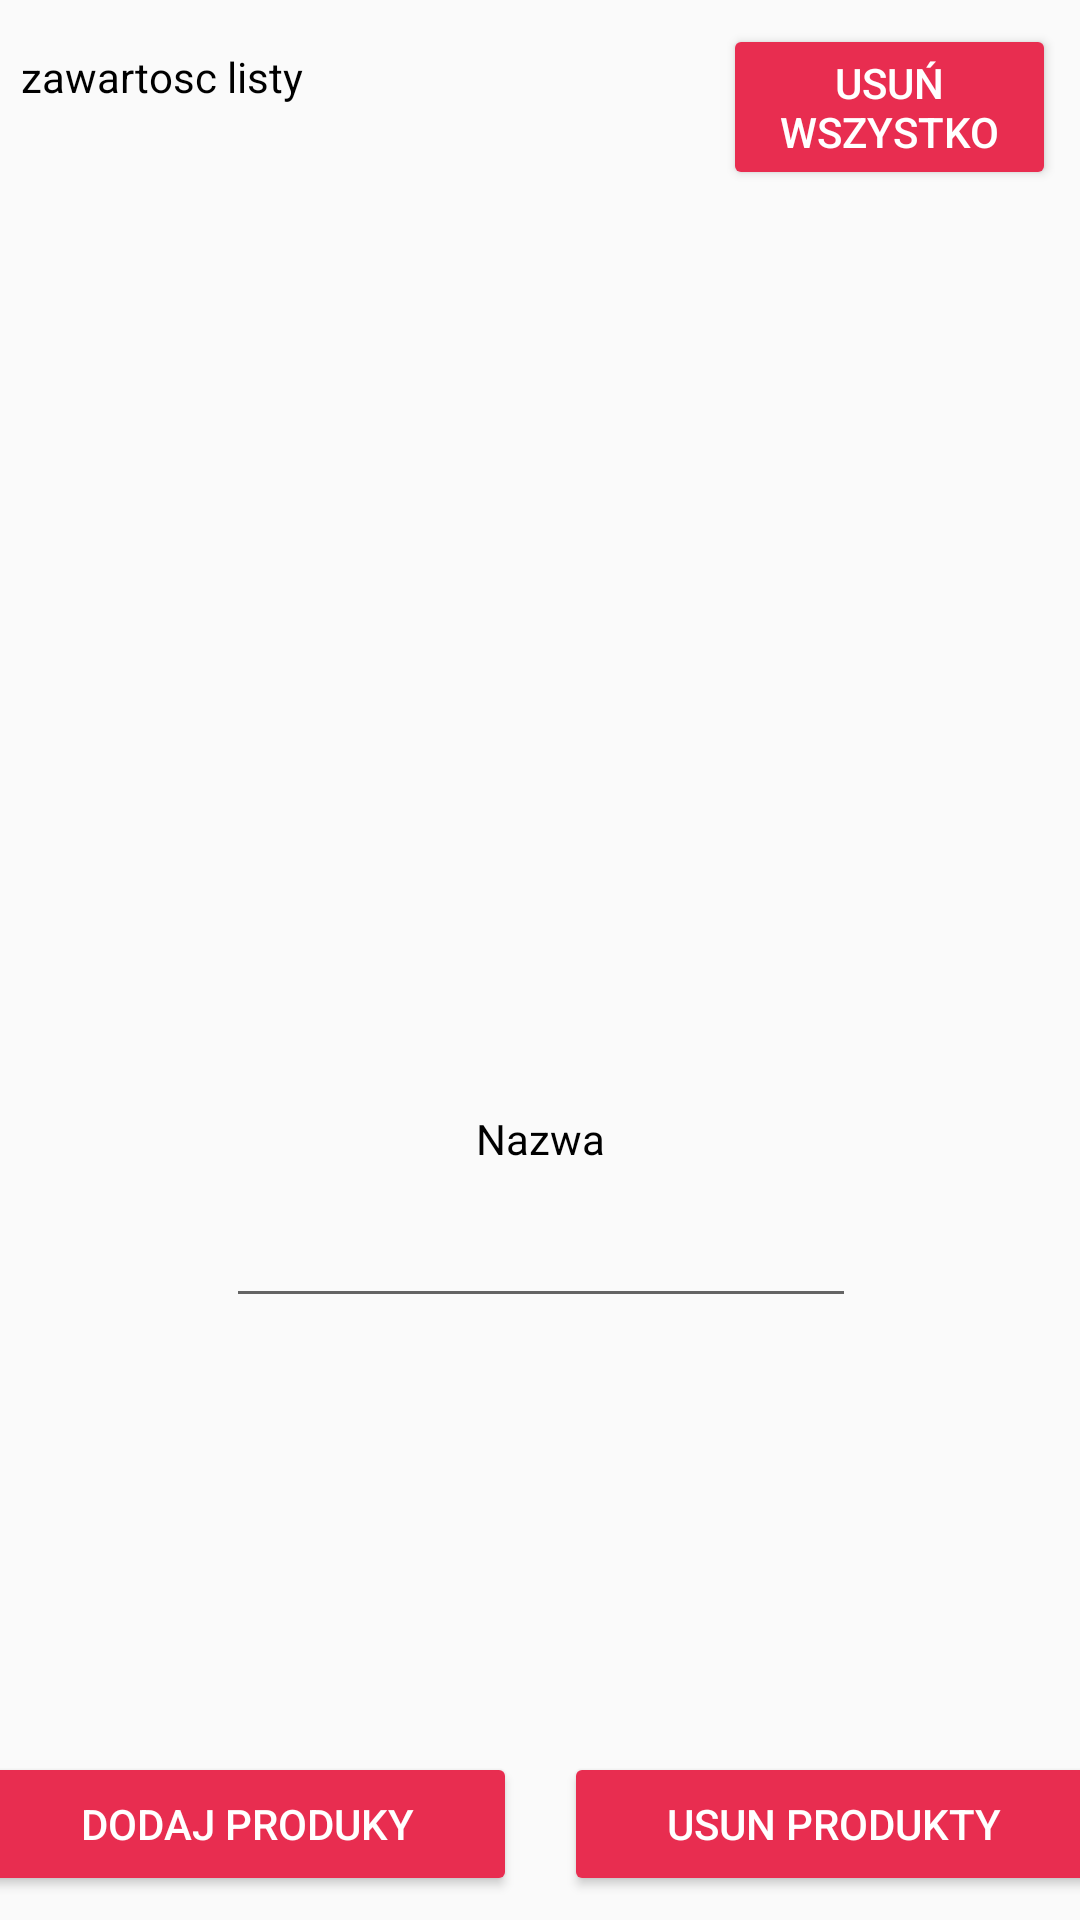

Here is an Android app screen rendered from its layout file. Give the layout XML and the strings, colors and styles it references.
<!-- AndroidManifest.xml: application theme AppTheme -->
<!-- res/layout/activity_lista_zakupow.xml -->
<?xml version="1.0" encoding="utf-8"?>
<android.support.constraint.ConstraintLayout xmlns:android="http://schemas.android.com/apk/res/android"
    xmlns:app="http://schemas.android.com/apk/res-auto"
    xmlns:tools="http://schemas.android.com/tools"
    android:layout_width="match_parent"
    android:layout_height="match_parent"
    tools:context="com.example.czareg.foodment.ListaZakupow">

    <Button
        android:id="@+id/dodawanie"
        android:layout_width="180dp"
        android:layout_height="wrap_content"
        android:layout_marginBottom="8dp"
        android:layout_marginEnd="8dp"
        android:layout_marginStart="10dp"
        android:theme="@style/Button"
        android:text="Dodaj produky"
        android:textColor="@color/textColorWhite"
        android:textSize="14sp"
        app:layout_constraintBottom_toBottomOf="parent"
        app:layout_constraintEnd_toStartOf="@+id/usuwanie"
        app:layout_constraintStart_toStartOf="parent" />

    <Button
        android:id="@+id/usuwanie"
        android:layout_width="180dp"
        android:layout_height="wrap_content"
        android:layout_marginBottom="8dp"
        android:layout_marginEnd="10dp"
        android:layout_marginStart="8dp"
        android:theme="@style/Button"
        android:text="Usun produkty"
        android:textColor="@color/textColorWhite"
        app:layout_constraintBottom_toBottomOf="parent"
        app:layout_constraintEnd_toEndOf="parent"
        app:layout_constraintStart_toEndOf="@+id/dodawanie" />

    <TextView
        android:id="@+id/zawartosc"
        android:layout_width="wrap_content"
        android:layout_height="wrap_content"
        android:layout_marginStart="7dp"
        android:layout_marginTop="16dp"
        android:text="zawartosc listy"
        android:textColor="@color/textColor"
        app:layout_constraintStart_toStartOf="parent"
        app:layout_constraintTop_toTopOf="parent" />

    <EditText
        android:id="@+id/listaPrzepisow"
        android:layout_width="wrap_content"
        android:layout_height="wrap_content"
        android:layout_marginEnd="8dp"
        android:layout_marginStart="8dp"
        android:layout_marginTop="8dp"
        android:ems="10"
        android:inputType="textPersonName"
        app:layout_constraintEnd_toEndOf="parent"
        app:layout_constraintHorizontal_bias="0.503"
        app:layout_constraintStart_toStartOf="parent"
        app:layout_constraintTop_toBottomOf="@+id/textView7" />

    <TextView
        android:id="@+id/textView7"
        android:layout_width="43dp"
        android:layout_height="20dp"
        android:layout_marginEnd="8dp"
        android:layout_marginStart="8dp"
        android:layout_marginTop="370dp"
        android:text="Nazwa"
        android:textColor="@color/textColor"
        android:textSize="@dimen/smallTextSize"
        app:layout_constraintEnd_toEndOf="parent"
        app:layout_constraintHorizontal_bias="0.501"
        app:layout_constraintStart_toStartOf="parent"
        app:layout_constraintTop_toTopOf="parent" />

    <Button
        android:id="@+id/usunWszystko"
        android:layout_width="111dp"
        android:layout_height="wrap_content"
        android:layout_marginEnd="8dp"
        android:layout_marginTop="8dp"
        android:theme="@style/Button"
        android:text="Usuń wszystko"
        android:textColor="@color/textColorWhite"
        app:layout_constraintEnd_toEndOf="parent"
        app:layout_constraintTop_toTopOf="parent" />

</android.support.constraint.ConstraintLayout>
<!-- resources referenced by this layout -->
<resources>
  <color name="textColor">#000000</color>
  <color name="textColorWhite">#FFFFFF</color>
  <dimen name="smallTextSize">14sp</dimen>
  <style name="Button" parent="Theme.AppCompat.Light.DarkActionBar">
          <item name="colorControlHighlight">@color/buttonhover</item>
          <item name="colorButtonNormal">@color/colorPrimary</item>
  
      </style>
  <style name="AppTheme" parent="Button">
          
          <item name="colorPrimary">@color/colorPrimary</item>
          <item name="colorPrimaryDark">@color/colorPrimary</item>
          <item name="colorAccent">@color/colorAccent</item>
      </style>
  <color name="colorPrimary">#E82D50</color>
  <color name="colorAccent">#E82D50</color>
</resources>
